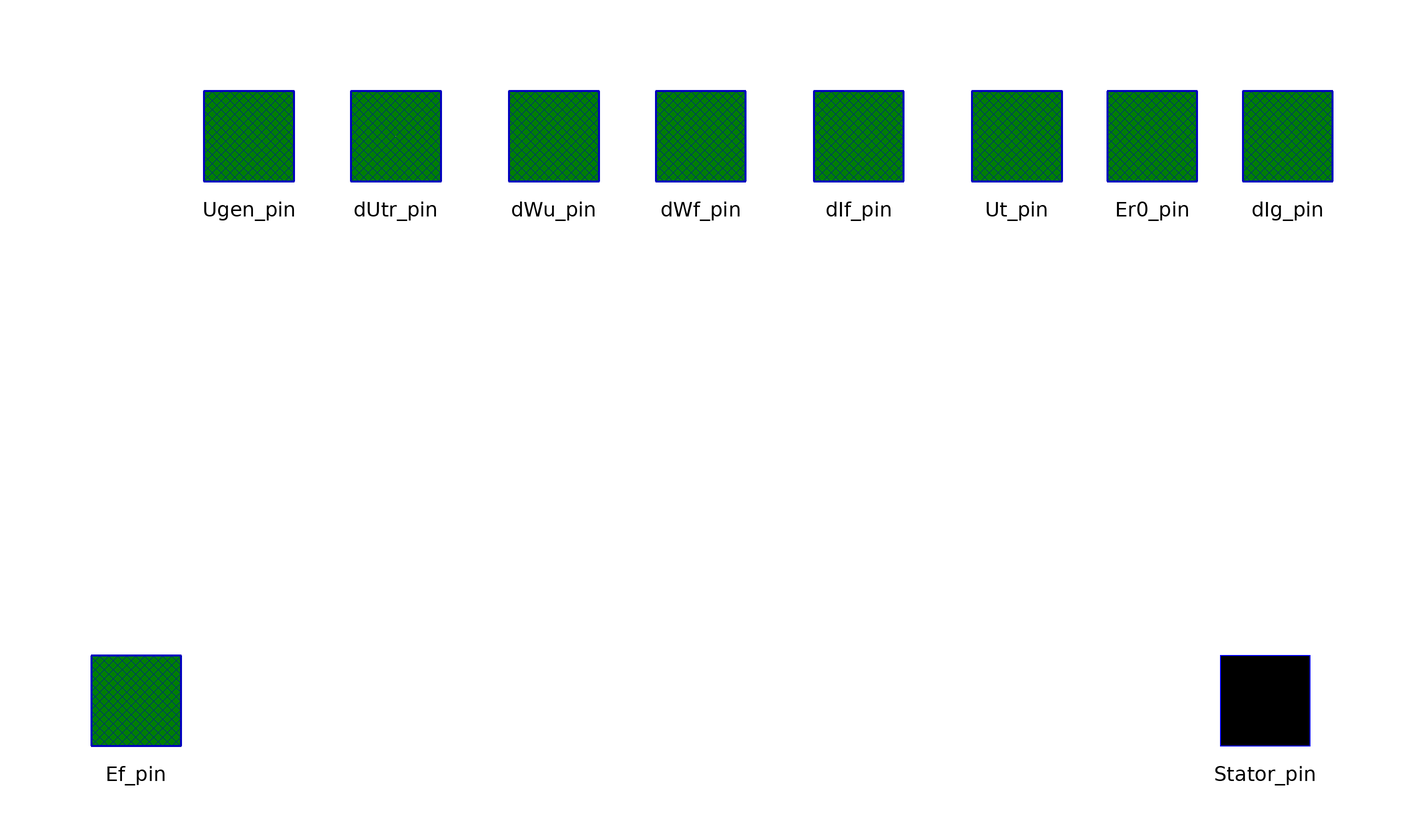

The component connection diagram of the Modelica model below, drawn from its own Placement and Line annotations.

model SM_without_exciter_old
        outer SysData sysData;

        // PQ-diagram parameter
        parameter OMLET.Data.PQ_CapabilityTable pq_table=OMLET.Data.TVV_500_2;

        parameter Real TgenOff=1000 "Time of generator's disconnection, s"
         annotation(Dialog(tab="General"));
        parameter Real dTgenOff=10 "Duration of generator's disconnection, s"
         annotation(Dialog(tab="General"));
        parameter Real Kd=0 "damping coefficient"
        annotation(Dialog(tab="Synchronous machine"));

        //------------------------------------------------------------------------------------
        parameter Real Sbaz=sysData.Sbaz "Bazic power, MWA"
        annotation(Dialog(tab="General"));
        parameter Real fbaz=sysData.fbaz "Bazic frequency, Hz"
        annotation(Dialog(tab="General"));
        parameter Real Pg=500 "Active power, MW"
        annotation(Dialog(tab="General"));
        parameter Real Qg(fixed=false) "Reactive power, MVAR";
        parameter Real Ut=20 "ARV voltage reference value, kV"
        annotation(Dialog(tab="General"));
        parameter Real Pnom=500 "Nominal maschine active power, MW"
        annotation(Dialog(tab="General"));
        parameter Real Ugnom=20 "Nominal stator voltage, kV"
        annotation(Dialog(tab="General"));
        parameter Real cosfi_nom=0.85 "Nominal maschine power coefficient, p.u."
        annotation(Dialog(tab="General"));
        parameter Real Ignom(fixed=false) "stator nomunal current, kA";

         // Limitation variables
        Real Qmax "Current limit of overexcitation, MVar";
        Real Qmin "Current limit of underexcitation, MVar";

        // Auxiliary variables for the interpolator (Modelica syntax requirement)
        Real P_clipped_max "Sliced P for Qmax interpolation";
        Real P_clipped_min "Sliced P for Qmin interpolation";
        Integer i_max_dummy;
        Integer i_min_dummy;

        //------------------------------------------------------------------------------------
        parameter Real Xd_p=1.869 "D-axis synchronous reactance, p.u."
        annotation(Dialog(tab="Synchronous machine"));
        parameter Real Xq_p=1.869 "Q-axis synchronous reactance, p.u."
        annotation(Dialog(tab="Synchronous machine"));
        parameter Real Xs_p=0.194 "Leakage reactance of stator winding, p.u."
        annotation(Dialog(tab="Synchronous machine"));
        parameter Real X1d_p=0.3016 "D-axis transient reactance, p.u."
        annotation(Dialog(tab="Synchronous machine"));
        parameter Real X2d_p=0.2337 "D-axis subtransient reactance, p.u."
        annotation(Dialog(tab="Synchronous machine"));
        parameter Real X2q_p=0.2337 "Q-axis subtransient reactance, p.u."
        annotation(Dialog(tab="Synchronous machine"));
        Real Rf_p "Active resistance of field winding, p.u.";
        Real R1d_p "Active resistance of d-axis damper winding, p.u.";
        Real R1q_p "Active resistance of q-axis damper winding, p.u.";
        parameter Real Tj_p=7 "Inertia coefficient, s"
        annotation(Dialog(tab="Synchronous machine"));
        parameter Real Td0=10 "D-axis transient time constant, s"
        annotation(Dialog(tab="Synchronous machine"));
        parameter Real T2d_p=0.02 "D-axis subtransient time constant, s"
        annotation(Dialog(tab="Synchronous machine"));
        parameter Real T2q_p=0.05 "Q-axis subtransient time constant, s"
        annotation(Dialog(tab="Synchronous machine"));

        parameter Real Sigma=0.0475 "Turbine statism coefficient, p.u."
        annotation(Dialog(tab="Turbine"));
        parameter Real TauC_up=0.8 "Time constant of servo motor while valving control, s"
        annotation(Dialog(tab="Turbine"));
        parameter Real TregOff=50 "Turbine speed regulator off-time, s"
        annotation(Dialog(tab="Turbine"));

        parameter Real TregOn=1000 "Turbine speed regulator on-time, s"
        annotation(Dialog(tab="Turbine"));
        parameter Real Mtmax=1.1 "Turbine overloading coefficient, p.u."
        annotation(Dialog(tab="Turbine"));
        parameter Real Mtmin=0 "Turbine minimum-loading coefficient, p.u."
        annotation(Dialog(tab="Turbine"));

        parameter Real Aimp=1 "Fast turbine valving control amplitude, p.u."
        annotation(Dialog(tab="Turbine"));
        parameter Real Timp=1000 "Fast turbine valving control on-time, s"
        annotation(Dialog(tab="Turbine"));
        parameter Real dTimp=0.2 "Fast turbine valving control duration, s"
        annotation(Dialog(tab="Turbine"));
        parameter Real TauC_down=5 "Time constant of servo motor after valving control end, s"
        annotation(Dialog(tab="Turbine"));

        parameter Real TkzOn=1000 "Generators dropping on-time, s"
        annotation(Dialog(tab="General"));
        parameter Real Pg_new=100 "New power of power plant, MW"
        annotation(Dialog(tab="General"));

        //------------------------------------------------------------------------------------
        Real dUtr "voltage deviation";
        Real dWu "frequency deviation";
        Real dIf "current deviation";
        Real dWf "frequency deviation";
        Real Er "exciter electromotive force";
        constant Real PI=4*atan(1) "PI-constant";
        parameter Real Wc=2*PI*fbaz "frequency of electric current fluctuations";
        parameter Real Xt=0.0 "resistance of step-up transformer and line to IB";

        // Parameters of power system elements
        constant Real Ra=0 "active resistance of generator stator winding";
        constant Real Rt=0 "active resistance of transformer";
        parameter Real EQ(fixed=false) "Auxiliaire EMF of salient-pole generator";
        parameter Real Dg(fixed=false) "Generator power angle";
        parameter Real Uq(fixed=false) "D-axis ARV voltage reference value";
        parameter Real Ud(fixed=false) "Q-axis ARV voltage reference value";
        parameter Real Id(fixed=false) "D-axis stator current value";
        parameter Real Iq(fixed=false) "Q-axis stator current value";
        parameter Real Eiq(fixed=false) "synchronous stator EMF";
        parameter Real Ir(fixed=false) "field winding current";
        parameter Real Uf(fixed=false) "field winding voltage";
        parameter Real Eq(fixed=false) "EMF of generator";
        parameter Real Er0(fixed=false) "EMF of generator initial value";
        parameter Real PsiR(fixed=false) "field winding flow coupling initial value";
        parameter Real PsiRD(fixed=false) "D-axis damper winding flow coupling initial value";
        parameter Real PsiRQ(fixed=false) "Q-axis damper winding flow coupling initial value";

        Real Uf_full "field winding voltage actual value";
        Real Xad "D-axis resistance to mutual induction";
        Real Xaq "Q-axis resistance to mutual induction";
        Real X2dt "D-axis subtransient reactance of generator and transformer";
        Real X2qt "Q-axis subtransient reactance of generator and transformer";
        Real Rs "Sum resistance of stator winding and step-up transformer";
        Real Xsf "Leakage reactance of field winding";
        Real Xs1d "D-axis leakage reactance of damping winding";
        Real Xs1q "Q-axis leakage reactance of damping winding";
        Real X1 "interim reactance в„–1";
        Real X2 "interim reactance в„–2";
        Real X3 "interim reactance в„–3";
        Real Ugen "generator full voltage actual value, kV";
        Real Igen "generator stator current value, kA";
        parameter Real Mu0(fixed=false) "Turbine rotation moment initial value";
        Real Ro;
        Real Mu "Turbine valve position / moment";
        Real Mt_pp "Turbine rotation moment actual value";
        Real Pgen "Generator active power actual value";
        Real Qgen "Generator reactive power actual value";
        Real UdG;
        Real UqG;
        Real IdG;
        Real IqG;
        input Real DeltaIJ;
        input Real Ssys "system slip";

        //------------------------------------------------------------------
        // Integrated Variables
        Real Yr "field winding flow coupling actual value";
        Real Yrd "D-axis damper winding flow coupling actual value";
        Real Yrq "Q-axis damper winding flow coupling actual value";
        Real s "generator slip";
        Real DGi "Generator power angle initial value";
        Real Me "electrical moment";
        Real Yad "D-axis flow coupling of mutual inductance";
        Real Yaq "Q-axis flow coupling of mutual inductance";
        Real iq "Q-axis generator stator winding current actual value";
        Real id "D-axis generator stator winding current actual value";
        Real ir "D-axis generator field winding current actual value";
        Real ird "D-axis generator damper winding current actual value";
        Real irq "Q-axis generator damper winding current actual value";
        Real ud "D-axis generator voltage actual value";
        Real uq "Q-axis generator voltage actual value";
        Real E11d "EMF, connected with d-axis damper winding";
        Real E11q "EMF, connected with q-axis damper winding";
        Real TauC "Time constant of servo motor actual value";
        Real MT_MAX "Turbine overloading coefficient actual value";
        Real MT_MIN "Turbine minimum-loading coefficient actual value";
        Real Xd "D-axis synchronous reactance actual value";
        Real Xq "Q-axis synchronous reactance actual value";
        Real Xs "Leakage reactance actual value";
        Real X1d "D-axis transient reactance actual value";
        Real X2d "D-axis subtransient reactance actual value";
        Real X2q "Q-axis subtransient reactance actual value";
        Real Rf "Active resistance of field winding actual value";
        Real R1d "Active resistance of d-axis damper winding actual value";
        Real R1q "Active resistance of q-axis damper winding actual value";
        Real Tj "Inertia coefficient actual value";
        Real f "frequency";
        parameter Real Ut_pu(fixed=false) "stator voltage, p.u.";
        parameter Real Pg_pu(fixed=false) "Active power, p.u.";
        parameter Real Qg_pu(fixed=false) "Reactive power, p.u.";

        OMLET.Interfaces.Pin_v2 Stator_pin annotation (extent=[68,-8; 88,12],
            Placement(transformation(extent={{90,-10},{110,10}}, rotation=0),
              iconTransformation(extent={{90,-10},{110,10}})));
        OMLET.Interfaces.Signal_pin Ef_pin annotation (extent=[-90,-8; -70,12],
            Placement(transformation(extent={{-110,-10},{-90,10}}, rotation=0),
              iconTransformation(extent={{-110,-10},{-90,10}})));
        OMLET.Interfaces.Signal_pin dUtr_pin annotation (
          extent=[-60,66; -40,86],
          layer="icon",
          Placement(transformation(extent={{-64,90},{-44,110}}, rotation=0),
              iconTransformation(extent={{-64,90},{-44,110}})));
        OMLET.Interfaces.Signal_pin dWu_pin annotation (
          extent=[-26,66; -6,86],
          layer="icon",
          Placement(transformation(extent={{-36,90},{-16,110}}, rotation=0),
              iconTransformation(extent={{-36,90},{-16,110}})));
        OMLET.Interfaces.Signal_pin dWf_pin annotation (
          extent=[6,66; 26,86],
          layer="icon",
          Placement(transformation(extent={{-10,90},{10,110}}, rotation=0),
              iconTransformation(extent={{-10,90},{10,110}})));
        OMLET.Interfaces.Signal_pin dIf_pin annotation (
          extent=[40,66; 60,86],
          layer="icon",
          Placement(transformation(extent={{18,90},{38,110}}, rotation=0),
              iconTransformation(extent={{18,90},{38,110}})));
        OMLET.Interfaces.Signal_pin Ut_pin annotation (Placement(transformation(
                extent={{46,90},{66,110}}), iconTransformation(extent={{46,90},
                  {66,110}})));
        Interfaces.Signal_pin       Er0_pin
          annotation (Placement(transformation(extent={{70,90},{90,110}}),
              iconTransformation(extent={{70,90},{90,110}})));
        Interfaces.Signal_pin       Ugen_pin
          annotation (Placement(transformation(extent={{-90,90},{-70,110}}),
              iconTransformation(extent={{-90,90},{-70,110}})));
        Interfaces.Signal_pin dIg_pin annotation (Placement(transformation(extent={{94,90},
                  {114,110}}),     iconTransformation(extent={{94,90},{114,110}})));
      initial equation
        // additional variables in p.u.
        Ut_pu = Ut/Ugnom;
        Pg_pu = Pg/Sbaz;
        Qg_pu = Qg/Sbaz;
        Ignom = Pnom/cosfi_nom/sqrt(3)/Ugnom;

        Pg=Pgen;
        Qg=min(Qmax, max(Qmin, Qgen));

        // equations of currents, voltages, and flux densities
        s = 0;

        EQ = sqrt((Ut_pu + ((Ra + Rt)*Pg_pu + (Xq + Xt)*Qg_pu)/Ut_pu)^2 + (((Xq + Xt)*Pg_pu - (Ra + Rt)*Qg_pu)/Ut_pu)^2);
        Dg = atan((((Xq + Xt)*Pg_pu - (Ra + Rt)*Qg_pu)/Ut_pu)/(Ut_pu + ((Ra + Rt)*Pg_pu + (Xq + Xt)*Qg_pu)/Ut_pu));

        Uq = Ut_pu*cos(Dg);
        Ud = -Ut_pu*sin(Dg);

        Id = ((Uq - EQ)*(Xq + Xt) - (Ra + Rt)*Ud)/((Ra + Rt)^2 + (Xq + Xt)^2);
        Iq = (-Ud - (Ra + Rt)*Id)/(Xq + Xt);
        Mu0 = EQ*Iq;
        Mu = Mu0;

        Eiq = Uq - Id*(Xs + Xt) + (Ra + Rt)*Iq;
        Ir = -Id + Eiq/Xad;
        Uf = Ir*Rf;
        Eq = Ir*Xad;
        Er0 = Eq;
        PsiR = Eiq + Xsf*Ir;
        PsiRQ = -Ud - Iq*(Xs + Xt) - Id*(Ra + Rt);
        PsiRD = Eiq;

        DGi = Dg;
        Yr = PsiR;
        Yrd = PsiRD;
        Yrq = PsiRQ;

      equation

        // 1. EXTRAPOLATION PROTECTION (We limit Pgen to table boundaries so that math doesn't fly away)
        P_clipped_max = max(pq_table.P_max[1], min(Pgen, pq_table.P_max[end]));
        P_clipped_min = max(pq_table.P_min[1], min(Pgen, pq_table.P_min[end]));

         // 2. AUTOMATIC INTERPOLATION AT EACH CALCULATION STEP
        // The interpolate function returns a tuple (value of I, index_interval)
        (Qmax, i_max_dummy) = Modelica.Math.Vectors.interpolate(
          pq_table.P_max,
          pq_table.Qmax,
          P_clipped_max);

        (Qmin, i_min_dummy) = Modelica.Math.Vectors.interpolate(
          pq_table.P_min,
          pq_table.Qmin,
          P_clipped_min);

        //-------------Calculated parameters of system----------------
        Xad = Xd - Xs;
        Xaq = Xq - Xs;
        X2dt = X2d + Xt;
        X2qt = X2q + Xt;
        Rs = Ra + Rt;
        Xsf = 1/(1/(X1d - Xs) - 1/Xad);
        Xs1d = 1/(1/(X2d - Xs) - 1/Xad - 1/Xsf);
        Xs1q = 1/(1/(X2q - Xs) - 1/Xaq);
        X1 = (X2d - Xs)/Xsf;
        X2 = (X2d - Xs)/Xs1d;
        X3 = (X2q - Xs)/Xs1q;
        //--------------------------------------------------------------------------------
        Tj = if time < TkzOn then Tj_p*Pnom/Sbaz else Tj_p*Pnom/Sbaz*Pg_new/Pg;

        Xd = if time < TkzOn then Xd_p*Sbaz/Pnom*cosfi_nom else Xd_p*Sbaz/Pnom*cosfi_nom*Pg/Pg_new;
        Xq = if time < TkzOn then Xq_p*Sbaz/Pnom*cosfi_nom else Xq_p*Sbaz/Pnom*cosfi_nom*Pg/Pg_new;
        Xs = if time < TkzOn then Xs_p*Sbaz/Pnom*cosfi_nom else Xs_p*Sbaz/Pnom*cosfi_nom*Pg/Pg_new;
        X1d = if time < TkzOn then X1d_p*Sbaz/Pnom*cosfi_nom else X1d_p*Sbaz/Pnom*cosfi_nom*Pg/Pg_new;
        X2d = if time < TkzOn then X2d_p*Sbaz/Pnom*cosfi_nom else X2d_p*Sbaz/Pnom*cosfi_nom*Pg/Pg_new;
        X2q = if time < TkzOn then X2q_p*Sbaz/Pnom*cosfi_nom else X2q_p*Sbaz/Pnom*cosfi_nom*Pg/Pg_new;

        Rf_p = (Xad+Xsf)/Wc/Td0;
        R1d_p = (Xs1d+(1/((1/Xad)+(1/Xsf)+(1/Xs))))/Wc/T2d_p;
        R1q_p = (Xs1q+(1/((1/Xaq)+(1/Xsf))))/Wc/T2q_p;
        Rf = if time < TkzOn then Rf_p else Rf_p*Pg/Pg_new;
        R1d = if time < TkzOn then R1d_p else R1d_p*Pg/Pg_new;
        R1q = if time < TkzOn then R1q_p else R1q_p*Pg/Pg_new;
        //--------------------------------------------------------------------------------
        der(DGi) = Wc*s;

        Uf_full = Rf*Er/Xad;

        der(Yr) = Wc*(Uf_full - Rf*ir);
        der(Yrd) = -Wc*R1d*ird;
        der(Yrq) = -Wc*R1q*irq;
        der(s) = (Mt_pp/(1+s) - Me/(1+s) - Kd*s)/Tj;

        Ro = if time >= Timp and time < Timp + dTimp then -Aimp else -Mu + Mu0 - s
          /Sigma;

        TauC = if time < Timp + dTimp then TauC_up else TauC_down;

        der(Mu) = if time >= TregOff and time < TregOn then Ro/10e6 else Ro/TauC;
        //--------------------------------------------------------------------------------
        MT_MIN = if time < TkzOn then Mtmin*Pg_pu else Pg_new/Sbaz - 0.01;
        MT_MAX = if time < TkzOn then Mtmax*Pg_pu else Pg_new/Sbaz + 0.01;

        Mt_pp = if Mu >= MT_MIN and Mu <= MT_MAX then Mu else if Mu > MT_MAX then
          MT_MAX else MT_MIN;
        //--------------------------------------------------------------------------------

        Me = Yad*iq - Yaq*id;
        ir = (Yr - Yad)/Xsf;
        ird = (Yrd - Yad)/Xs1d;
        irq = (Yrq - Yaq)/Xs1q;
        id = if time >= TgenOff and time < TgenOff + dTgenOff then 0 else ((uq -
          E11q)*X2qt - Rs*(ud + E11d))/(X2dt*X2qt + Rs^2);
        iq = if time >= TgenOff and time < TgenOff + dTgenOff then 0 else (-ud -
          E11d - Rs*id)/X2qt;
        E11d = X3*Yrq;
        E11q = X1*Yr + X2*Yrd;
        Yad = E11q + id*(X2d - Xs);
        Yaq = E11d + iq*(X2q - Xs);
        Ugen = (sqrt(ud^2 + uq^2))*Ugnom;
        Igen = (sqrt(IqG^2 + IdG^2))*Sbaz/sqrt(3)/Ugnom;
        dUtr = sqrt(ud^2 + uq^2) - Ut_pu;
        dWu = Wc*Ssys;
        dWf = if UqG <> 0.0 then atan2(UdG, UqG) else atan2(UdG, 0.001);
        dIf = ir - Ir;
        //----------------------------------------
        Pgen = (uq*iq + ud*id)*Sbaz;
        Qgen = (-uq*id + ud*iq)*Sbaz;
        //-----------------------------------------------------------
        uq = UqG*cos(DeltaIJ) - UdG*sin(DeltaIJ);
        ud = UqG*sin(DeltaIJ) + UdG*cos(DeltaIJ);
        //-----------------------------------------------------------
        IqG = iq*cos(DeltaIJ) + id*sin(DeltaIJ);
        IdG = id*cos(DeltaIJ) - iq*sin(DeltaIJ);
        //-----------------------------------------------------------
        f = Wc*(1-s)/2/PI;

        //------connectors------

        //--Stator--
        Stator_pin.Vd = UdG;
        Stator_pin.Vq = UqG;

        Stator_pin.Id = IdG;
        Stator_pin.Iq = IqG;

        //---input-rotor--field--voltage---
        Er = Ef_pin.Signal;

        //----to--excitation--system---
        dUtr_pin.Signal = dUtr;
        dWu_pin.Signal = dWu;
        dWf_pin.Signal = dWf;
        dIf_pin.Signal = dIf;
        Ut_pin.Signal = Ut_pu;
        Er0_pin.Signal = Er0;
        Ugen_pin.Signal = sqrt(ud^2 + uq^2);
        dIg_pin.Signal = sqrt(IqG^2 + IdG^2) - sqrt(Id^2 + Iq^2);
        connect(dUtr_pin, dUtr_pin) annotation (Line(
            points={{-54,100},{-54,100}},
            color={255,255,0},
            thickness=0.5));

        annotation (
          Coordsys(
            extent=[-100, -100; 100, 100],
            grid=[2, 2],
            component=[20, 20]),
          Window(
            x=0.06,
            y=0.07,
            width=0.6,
            height=0.77),
          Diagram(coordinateSystem(
              preserveAspectRatio=false,
              preserveOrientation=false,
              extent={{-100,-100},{100,100}},
              grid={2,2},
              initialScale=0), graphics),
          Icon(
            coordinateSystem(
              preserveAspectRatio=false,
              preserveOrientation=false,
              extent={{-100,-100},{100,100}},
              grid={2,2},
              initialScale=0),
            graphics={
              Ellipse(
                extent={{-66,66},{70,-64}},
                lineColor={0,0,255},
                lineThickness=1),
              Text(extent={{-36,36},{40,-38}},  textString=
                                                     "SM"),
              Text(extent={{-74,-56},{86,-98}},
                textColor={0,0,0},
                textString="%name"),
              Line(
                points={{-66,0},{-94,0}},
                color={0,0,255},
                thickness=1),
              Line(
                points={{96,0},{70,0}},
                color={0,0,255},
                thickness=1),
              Line(
                points={{-46,48},{-54,60},{-54,94}},
                color={0,0,255},
                thickness=1),
              Line(
                points={{-26,60},{-26,96}},
                color={0,0,255},
                thickness=1),
              Line(
                points={{0,66},{0,98}},
                color={0,0,255},
                thickness=1),
              Line(
                points={{48,48},{56,60},{56,94}},
                color={0,0,255},
                thickness=1),
              Line(
                points={{28,62},{28,94}},
                color={0,0,255},
                thickness=1),
              Line(
                points={{62,32},{80,58},{80,92}},
                color={0,0,255},
                thickness=1),
              Line(
                points={{-60,30},{-80,58},{-80,92}},
                color={0,0,255},
                thickness=1),
              Line(
                points={{70,12},{104,58},{104,92}},
                color={0,0,255},
                thickness=1)},
            Ellipse(extent=[-60, 62; 60, -58], style(thickness=2)),
            Text(extent=[-38, 38; 38, -36], string="SM"),
            Text(extent=[-80, -58; 80, -100], string="%name"),
            Line(points=[-60, 2; -72, 2], style(thickness=2)),
            Line(points=[70, 2; 60, 2], style(thickness=2))),
                    __Dymola_Commands(editCall=plot(
                  {"L0709_1.P1","L0709_1.U1m"},
                  legends={"Calibration L0709_1.P1","Calibration L0709_1.U1m"},
                  colors={{255,0,0},{255,0,0}}) "Calibration_U"), Documentation(
              info="<html>
<p>Synchronous generator without exciter model. </p>
<p>Модель синхронного генератора с исключенным возбудителем. </p>
</html>"));
      end SM_without_exciter_old;